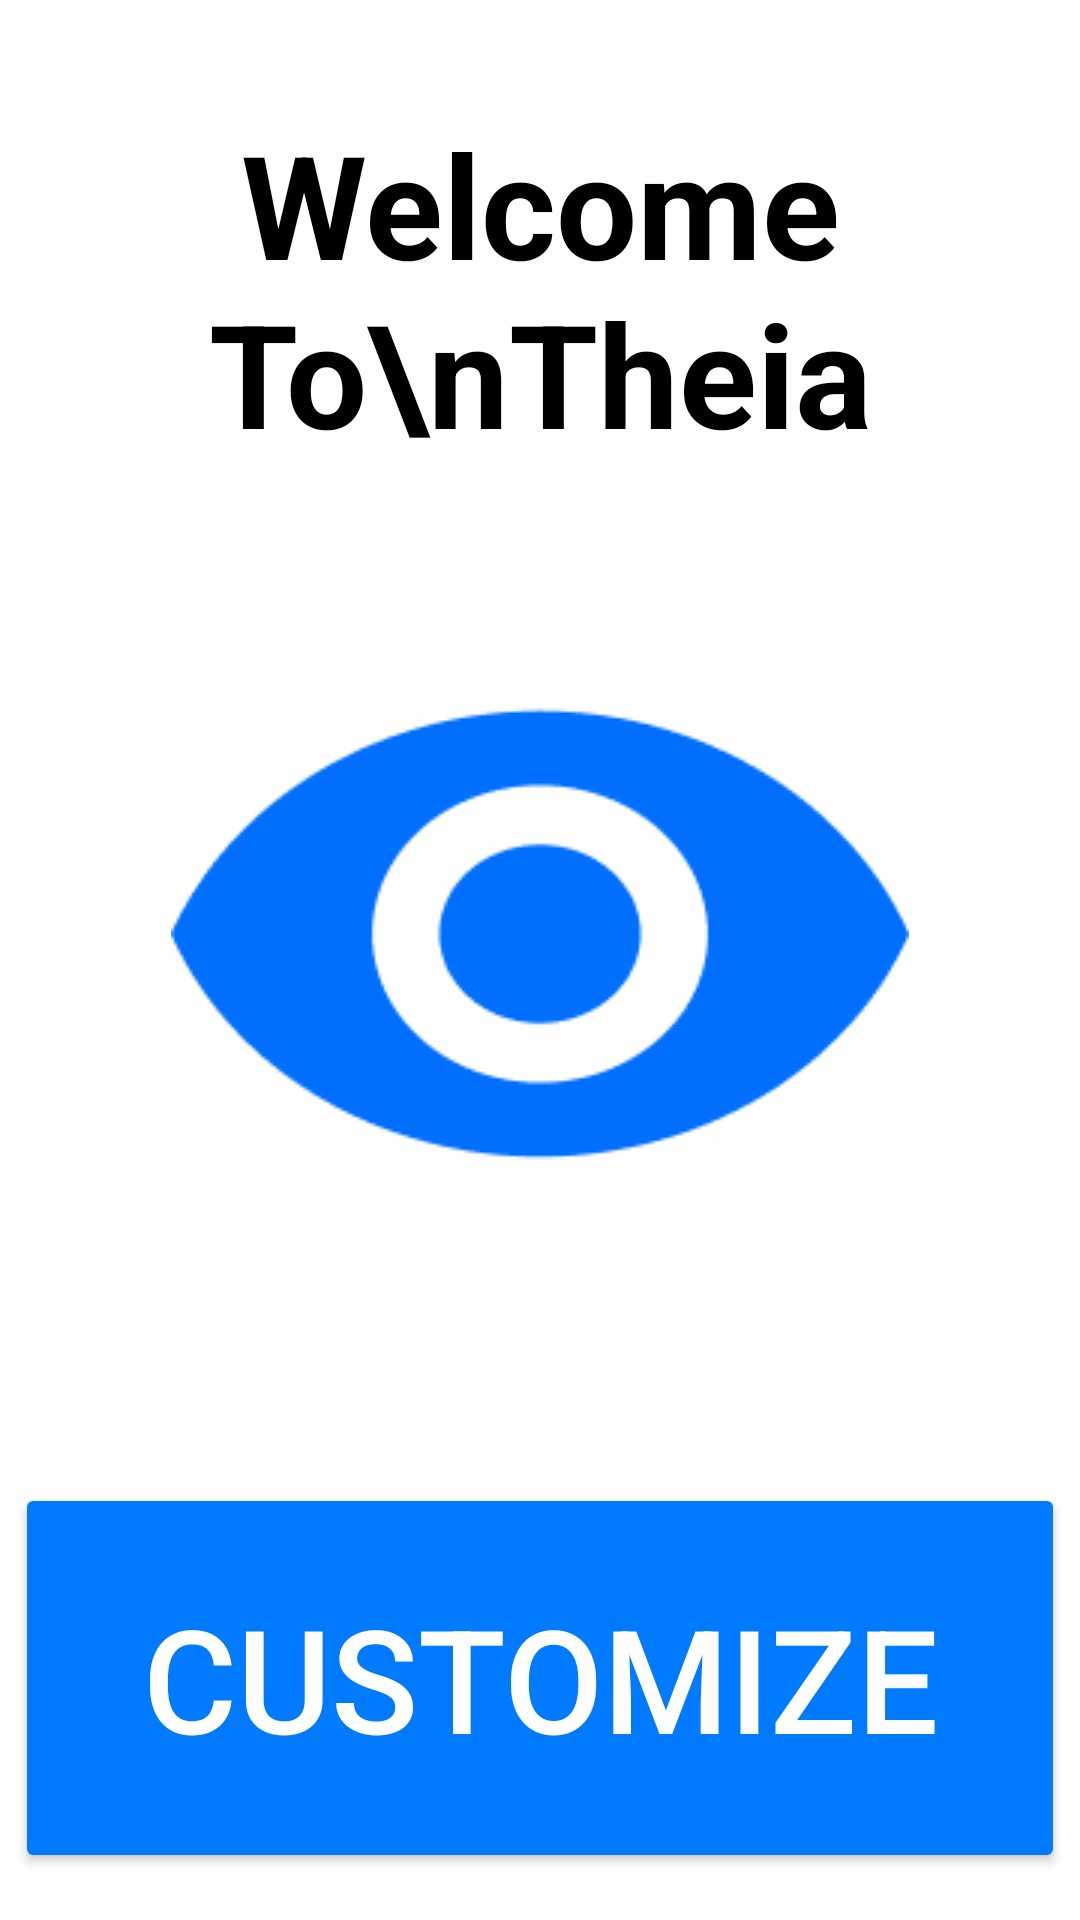

Produce the Android XML layout that renders to this screen, including the resource entries it uses.
<!-- AndroidManifest.xml: application theme Theme.TheiaApp -->
<!-- res/layout/activity_main.xml -->
<?xml version="1.0" encoding="utf-8"?>
<LinearLayout
    xmlns:android="http://schemas.android.com/apk/res/android"
    xmlns:app="http://schemas.android.com/apk/res-auto"
    android:layout_width="match_parent"
    android:layout_height="match_parent"
    android:orientation="vertical"
    android:gravity="center"
    android:background="#FFFFFF">

    
    <TextView
        android:id="@+id/welcome_text"
        android:layout_width="wrap_content"
        android:layout_height="wrap_content"
        android:layout_marginBottom="32dp"
        android:gravity="center"
        android:text="Welcome To\nTheia"
        android:textColor="#000000"
        android:textSize="48sp"
        android:textStyle="bold" />

    
    <ImageView
        android:id="@+id/eye_icon"
        android:layout_width="wrap_content"
        android:layout_height="246dp"
        android:layout_marginBottom="24dp"
        android:clickable="true"
        android:contentDescription="Eye Icon"
        android:focusable="true"
        android:src="@drawable/eyeicon" />

    <Button
        android:id="@+id/customize_button"
        android:layout_width="350dp"
        android:layout_height="130dp"
        android:layout_marginTop="16dp"
        android:backgroundTint="#007BFF"
        android:text="Customize"
        android:textColor="#FFFFFF"
        android:textSize="48sp"
        android:translationY="20dp"
        app:cornerRadius="50dp" />
</LinearLayout>
<!-- resources referenced by this layout -->
<resources>
  <!-- drawable eyeicon: png bitmap (drawable, 4395 bytes) -->
  <style name="Theme.TheiaApp" parent="Base.Theme.TheiaApp" />
  <style name="Base.Theme.TheiaApp" parent="Theme.Material3.DayNight.NoActionBar">
          
          
      </style>
</resources>
